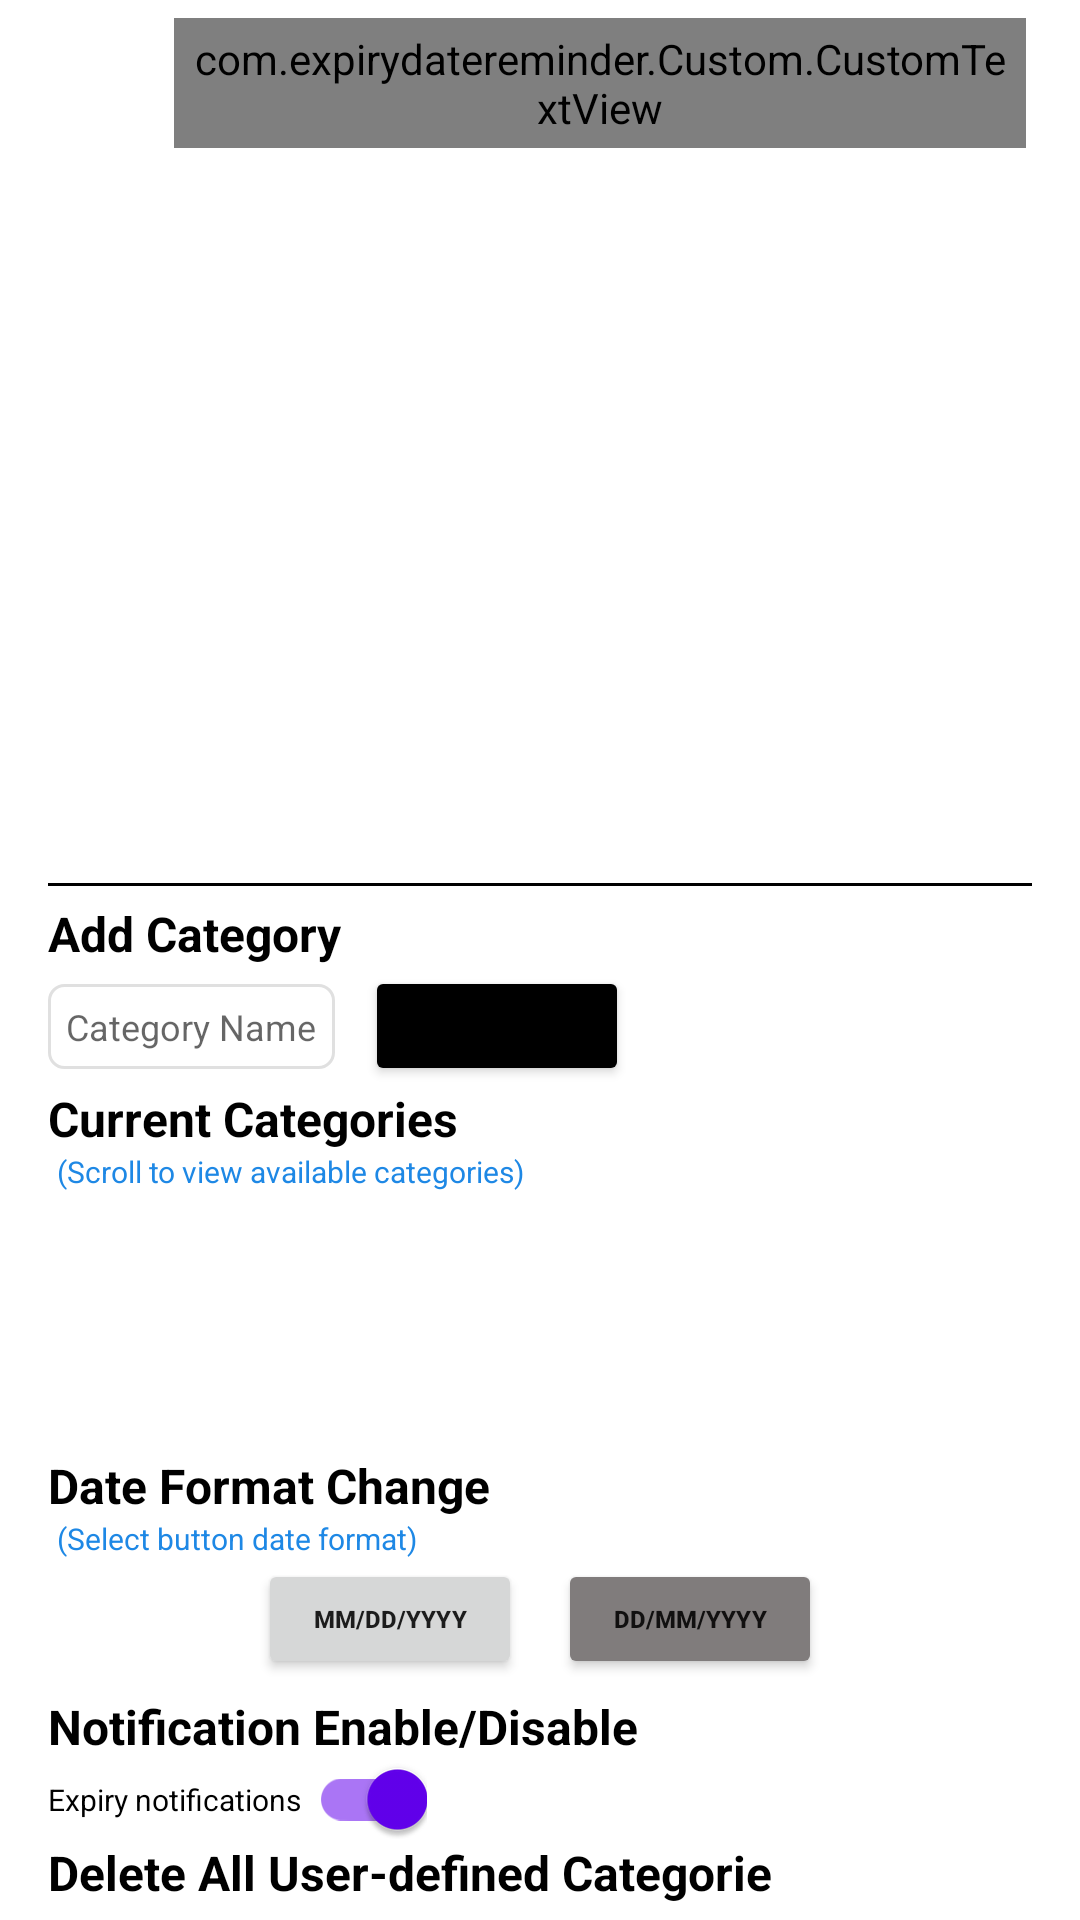

Reconstruct the res/layout file that produces this screen, plus the resources it refers to.
<!-- AndroidManifest.xml: application theme Theme.ExpiryDateReminder -->
<!-- res/layout/settings_layout.xml -->
<LinearLayout xmlns:android="http://schemas.android.com/apk/res/android"
    xmlns:app="http://schemas.android.com/apk/res-auto"
    android:layout_width="match_parent"
    android:layout_height="wrap_content"
    android:orientation="vertical"
    android:paddingStart="16dp"
    android:paddingEnd="16dp"
    android:paddingBottom="5dp">


    <LinearLayout
        android:layout_width="match_parent"
        android:layout_height="wrap_content"
        android:layout_gravity="center"
        android:orientation="horizontal"
        android:padding="@dimen/dp_2">

        <com.expirydatereminder.Custom.CustomTextView
            android:layout_width="wrap_content"
            android:layout_height="wrap_content"
            android:layout_marginStart="@dimen/dp_40"
            android:layout_marginTop="@dimen/dp_4"
            android:gravity="center"
            android:maxLines="1"
            android:minLines="1"
            android:padding="@dimen/dp_4"
            android:text="@string/mdi_settings_box"
            android:textColor="@color/black"
            android:textSize="@dimen/dp_35"
            app:custom_font="materialdesignicons.ttf" />

        <TextView
            android:id="@+id/nameOfItem"
            android:layout_width="wrap_content"
            android:layout_height="wrap_content"
            android:layout_marginStart="@dimen/dp_4"
            android:gravity="center"
            android:padding="@dimen/dp_2"
            android:text="ꜱᴇᴛᴛɪɴɢꜱ"
            android:textColor="@color/black"
            android:textSize="30dp"
            android:textStyle="bold"

            app:custom_font="materialdesignicons.ttf" />/>


    </LinearLayout>

    <View
        android:layout_width="wrap_content"
        android:layout_height="1dp"
        android:layout_marginTop="1dp"
        android:background="@color/black" />

    <TextView
        android:id="@+id/category_text_field_settings"
        android:layout_width="wrap_content"
        android:layout_height="wrap_content"
        android:text="Add Category"
        android:layout_marginTop="@dimen/dp_5"
        android:textColor="@color/black"
        android:textSize="@dimen/dp_16"

        android:textStyle="bold" />

    <LinearLayout
        android:layout_width="match_parent"
        android:layout_height="wrap_content"
        android:orientation="horizontal">


        <EditText
            android:id="@+id/add_category_name"
            android:layout_width="wrap_content"
            android:layout_height="wrap_content"
            android:layout_alignParentStart="true"
            android:layout_marginTop="@dimen/dp_2"
            android:layout_marginEnd="10dp"
            android:background="@drawable/edittext_bg"
            android:hint="Category Name"
            android:maxLines="@integer/material_motion_duration_long_1"
            android:padding="@dimen/dp_6"
            android:textSize="12sp"></EditText>

        <Button
            android:id="@+id/add_category_button"
            android:layout_width="wrap_content"
            android:layout_height="40dp"
            android:layout_alignParentEnd="true"
            android:backgroundTint="@color/black"
            android:text=" + Add "
            android:textSize="8sp"
            android:textStyle="bold" />

    </LinearLayout>

    <LinearLayout
        android:layout_width="match_parent"
        android:layout_height="wrap_content"
        android:orientation="vertical">

        <TextView
            android:id="@+id/current_categories"
            android:layout_width="wrap_content"
            android:layout_height="wrap_content"
            android:text="Current Categories"
            android:textColor="@color/black"
            android:textSize="@dimen/dp_16"
            android:textStyle="bold" />

        <TextView
            android:id="@+id/category_scroll_details"
            android:layout_width="match_parent"
            android:layout_height="wrap_content"
            android:paddingStart="3dp"
            android:text="(Scroll to view available categories)"
            android:textColor="@color/md_blue_600"
            android:textSize="@dimen/dp_10" />


        <ListView
            android:id="@+id/categories_list_view"
            android:layout_width="wrap_content"
            android:layout_height="80dp"
            android:layout_centerVertical="true"
            android:layout_marginTop="2dp" />


    </LinearLayout>


    <LinearLayout
        android:layout_width="match_parent"
        android:layout_height="wrap_content"
        android:orientation="vertical">

        <TextView
            android:layout_width="wrap_content"
            android:layout_height="wrap_content"
            android:layout_marginTop="5dp"
            android:text="Date Format Change"
            android:textColor="@color/black"
            android:textSize="@dimen/dp_16"
            android:textStyle="bold" />

        <TextView
            android:layout_width="match_parent"
            android:layout_height="wrap_content"
            android:paddingStart="3dp"
            android:text="(Select button date format)"
            android:textColor="@color/md_blue_600"
            android:textSize="@dimen/dp_10" />

        <LinearLayout
            android:layout_width="match_parent"
            android:layout_height="wrap_content"
            android:gravity="center">

            <Button
                android:id="@+id/dd_mm_yyyy_button"
                android:layout_width="wrap_content"
                android:layout_height="40dp"
                android:layout_marginRight="@dimen/dp_6"
                android:text="MM/DD/YYYY"
                android:textSize="8sp"
                android:textStyle="bold" />

            <Button
                android:id="@+id/dd_mm_yyyy_button_2"
                android:layout_width="wrap_content"
                android:layout_height="40dp"
                android:layout_marginLeft="@dimen/dp_6"
                android:backgroundTint="#807C7C"
                android:text="DD/MM/YYYY"
                android:textSize="8sp"
                android:textStyle="bold" />

        </LinearLayout>

    </LinearLayout>

    <LinearLayout
        android:layout_width="match_parent"
        android:layout_height="wrap_content"
        android:orientation="vertical">


        <TextView
            android:layout_width="wrap_content"
            android:layout_height="wrap_content"
            android:layout_marginTop="5dp"
            android:text="Notification Enable/Disable"
            android:textColor="@color/black"
            android:textSize="@dimen/dp_16"
            android:textStyle="bold" />

        <com.google.android.material.switchmaterial.SwitchMaterial
            android:id="@+id/notifications_switch"
            android:layout_width="wrap_content"
            android:layout_height="10dp"
            android:layout_centerInParent="true"
            android:checked="true"
            android:text="Expiry notifications "
            android:textSize="10sp"
            app:switchMinWidth="5dp" />


    </LinearLayout>


    <LinearLayout
        android:layout_width="match_parent"
        android:layout_height="wrap_content"
        android:orientation="vertical">


        <TextView
            android:layout_width="wrap_content"
            android:layout_height="wrap_content"
            android:text="Delete All User-defined Categorie"
            android:textColor="@color/black"
            android:textSize="@dimen/dp_16"
            android:textStyle="bold" />

        <Button
            android:id="@+id/restore_button"
            android:layout_width="wrap_content"
            android:layout_height="40dp"
            android:layout_centerInParent="true"
            android:backgroundTint="#F44336"
            android:text="Delete "
            android:textColor="#FFFFFF"
            android:textSize="8sp"
            android:textStyle="bold" />

        <TextView
            android:layout_width="wrap_content"
            android:layout_height="wrap_content"
            android:text="Delete All Items Under All Categories"
            android:textColor="@color/black"
            android:textSize="@dimen/dp_16"
            android:textStyle="bold" />


        <Button
            android:id="@+id/remove_everything_button"
            android:layout_width="wrap_content"
            android:layout_height="40dp"
            android:layout_below="@id/dd_mm_yyyy_button"
            android:layout_centerInParent="true"
            android:backgroundTint="#F44336"
            android:text="DELETE"
            android:textSize="8sp"
            android:textStyle="bold" />


    </LinearLayout>


    <View
        android:layout_width="wrap_content"
        android:layout_height="1dp"
        android:layout_marginTop="5dp"
        android:background="@color/black" />
</LinearLayout>
<!-- resources referenced by this layout -->
<resources>
  <color name="black">#FF000000</color>
  <color name="md_blue_600">#1E88E5</color>
  <dimen name="dp_10">10dp</dimen>
  <dimen name="dp_16">16dp</dimen>
  <dimen name="dp_2">2dp</dimen>
  <dimen name="dp_35">35dp</dimen>
  <dimen name="dp_4">4dp</dimen>
  <dimen name="dp_40">40dp</dimen>
  <dimen name="dp_5">5dp</dimen>
  <dimen name="dp_6">6dp</dimen>
  <!-- drawable edittext_bg (drawable) -->
  <?xml version="1.0" encoding="utf-8"?>
  <selector xmlns:android="http://schemas.android.com/apk/res/android">
      <item>
          <shape android:shape="rectangle">
              <solid android:color="@android:color/transparent" />
              <stroke android:width="1dp" android:color="@color/md_grey_300" />
              <corners android:radius="5dp" />
              
              
          </shape>
      </item>
  </selector>
  <string name="mdi_settings_box" translatable="false"></string>
  <style name="Theme.ExpiryDateReminder" parent="Theme.MaterialComponents.Light.DarkActionBar">
          
          <item name="colorPrimary">@color/black</item>
          <item name="colorPrimaryVariant">@color/black</item>
          <item name="colorOnPrimary">@color/white</item>
          
          <item name="colorSecondary">@color/black</item>
          <item name="colorSecondaryVariant">@color/black</item>
          <item name="colorOnSecondary">@color/black</item>
          
          <item name="android:statusBarColor" tools:targetApi="l">?attr/colorPrimaryVariant</item>
          
          <item name="colorAccent">@color/purple_500</item>
      </style>
  <color name="md_grey_300">#E0E0E0</color>
  <color name="white">#FFFFFFFF</color>
  <color name="purple_500">#FF6200EE</color>
</resources>
